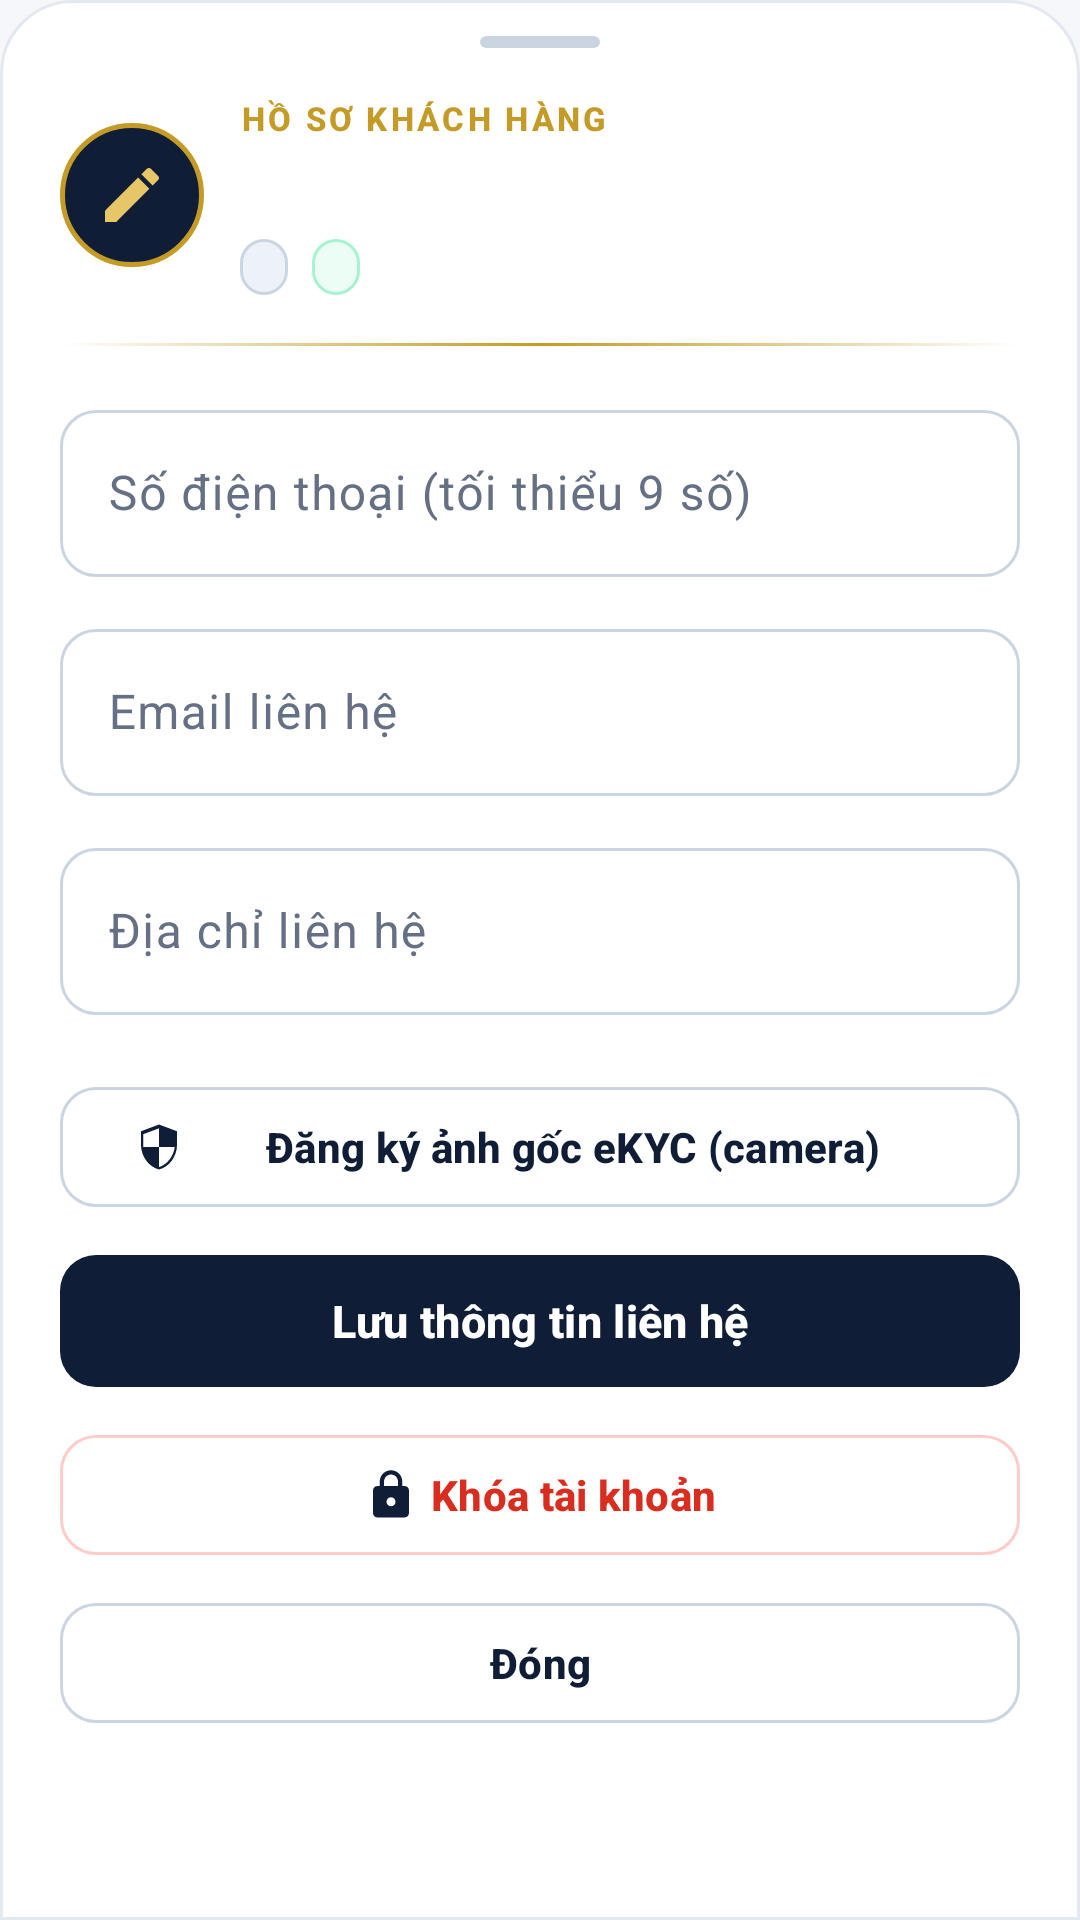

Reconstruct the res/layout file that produces this screen, plus the resources it refers to.
<!-- AndroidManifest.xml: application theme Theme.PHLBanking -->
<!-- res/layout/bottom_sheet_officer_customer_edit.xml -->
<?xml version="1.0" encoding="utf-8"?>
<androidx.core.widget.NestedScrollView xmlns:android="http://schemas.android.com/apk/res/android"
    xmlns:app="http://schemas.android.com/apk/res-auto"
    xmlns:tools="http://schemas.android.com/tools"
    android:layout_width="match_parent"
    android:layout_height="wrap_content"
    android:background="@drawable/bg_bottom_sheet_surface"
    android:fillViewport="true">

    <LinearLayout
        android:layout_width="match_parent"
        android:layout_height="wrap_content"
        android:orientation="vertical"
        android:paddingBottom="@dimen/space_xl"
        android:paddingEnd="@dimen/space_lg"
        android:paddingStart="@dimen/space_lg"
        android:paddingTop="@dimen/space_md">

        <View
            android:layout_width="@dimen/sheet_handle_width"
            android:layout_height="@dimen/sheet_handle_height"
            android:layout_gravity="center_horizontal"
            android:background="@drawable/bg_sheet_handle" />

        
        <LinearLayout
            android:id="@+id/layoutEditCustomerHeader"
            android:layout_width="match_parent"
            android:layout_height="wrap_content"
            android:layout_marginTop="@dimen/space_base"
            android:baselineAligned="false"
            android:gravity="center_vertical"
            android:orientation="horizontal">

            <FrameLayout
                android:layout_width="@dimen/avatar_size_md"
                android:layout_height="@dimen/avatar_size_md"
                android:background="@drawable/bg_navy_crest_circle">

                <ImageView
                    android:layout_width="@dimen/icon_size_lg"
                    android:layout_height="@dimen/icon_size_lg"
                    android:layout_gravity="center"
                    android:contentDescription="@null"
                    android:src="@drawable/ic_edit"
                    app:tint="@color/phl_gold_light" />
            </FrameLayout>

            <LinearLayout
                android:layout_width="0dp"
                android:layout_height="wrap_content"
                android:layout_marginStart="@dimen/space_md"
                android:layout_weight="1"
                android:orientation="vertical">

                <TextView
                    style="@style/TextAppearance.PHL.Overline"
                    android:layout_width="wrap_content"
                    android:layout_height="wrap_content"
                    android:text="HỒ SƠ KHÁCH HÀNG" />

                <TextView
                    android:id="@+id/tvEditCustomerName"
                    style="@style/TextAppearance.PHL.Headline"
                    android:layout_width="wrap_content"
                    android:layout_height="wrap_content"
                    android:layout_marginTop="@dimen/space_xxs"
                    tools:text="Nguyễn Hoàng Phúc" />

                <LinearLayout
                    android:layout_width="wrap_content"
                    android:layout_height="wrap_content"
                    android:layout_marginTop="@dimen/space_xs"
                    android:gravity="center_vertical"
                    android:orientation="horizontal">

                    <TextView
                        android:id="@+id/tvEditCustomerCif"
                        style="@style/TextAppearance.PHL.Pill"
                        android:layout_width="wrap_content"
                        android:layout_height="wrap_content"
                        android:background="@drawable/bg_pill_navy"
                        android:fontFeatureSettings="tnum"
                        android:paddingBottom="@dimen/space_xxs"
                        android:paddingEnd="@dimen/space_sm"
                        android:paddingStart="@dimen/space_sm"
                        android:paddingTop="@dimen/space_xxs"
                        android:textColor="@color/phl_navy"
                        tools:text="CIF20260001" />

                    <TextView
                        android:id="@+id/tvEditStatusPill"
                        style="@style/TextAppearance.PHL.Pill"
                        android:layout_width="wrap_content"
                        android:layout_height="wrap_content"
                        android:layout_marginStart="@dimen/space_sm"
                        android:background="@drawable/bg_pill_emerald"
                        android:paddingBottom="@dimen/space_xxs"
                        android:paddingEnd="@dimen/space_sm"
                        android:paddingStart="@dimen/space_sm"
                        android:paddingTop="@dimen/space_xxs"
                        android:textColor="@color/phl_emerald_dark"
                        tools:text="ACTIVE" />
                </LinearLayout>
            </LinearLayout>
        </LinearLayout>

        <View
            android:layout_width="match_parent"
            android:layout_height="@dimen/hairline_height"
            android:layout_marginTop="@dimen/space_base"
            android:background="@drawable/bg_gold_hairline" />

        
        <TextView
            android:id="@+id/tvEditCustomerError"
            style="@style/TextAppearance.PHL.BodySecondary"
            android:layout_width="match_parent"
            android:layout_height="wrap_content"
            android:layout_marginTop="@dimen/space_base"
            android:background="@drawable/bg_error_banner"
            android:paddingBottom="@dimen/space_sm"
            android:paddingEnd="@dimen/space_md"
            android:paddingStart="@dimen/space_md"
            android:paddingTop="@dimen/space_sm"
            android:textColor="@color/phl_danger"
            android:visibility="gone" />

        
        <LinearLayout
            android:id="@+id/layoutEditCustomerForm"
            android:layout_width="match_parent"
            android:layout_height="wrap_content"
            android:layout_marginTop="@dimen/space_base"
            android:orientation="vertical">

            <com.google.android.material.textfield.TextInputLayout
                android:id="@+id/tilEditPhone"
                style="@style/Widget.PHL.TextInputLayout"
                android:layout_width="match_parent"
                android:layout_height="wrap_content"
                android:hint="Số điện thoại (tối thiểu 9 số)">

                <com.google.android.material.textfield.TextInputEditText
                    android:id="@+id/edtEditPhone"
                    android:layout_width="match_parent"
                    android:layout_height="wrap_content"
                    android:fontFeatureSettings="tnum"
                    android:imeOptions="actionNext"
                    android:inputType="phone"
                    android:maxLength="20"
                    android:maxLines="1" />
            </com.google.android.material.textfield.TextInputLayout>

            <com.google.android.material.textfield.TextInputLayout
                android:id="@+id/tilEditEmail"
                style="@style/Widget.PHL.TextInputLayout"
                android:layout_width="match_parent"
                android:layout_height="wrap_content"
                android:layout_marginTop="@dimen/space_md"
                android:hint="Email liên hệ">

                <com.google.android.material.textfield.TextInputEditText
                    android:id="@+id/edtEditEmail"
                    android:layout_width="match_parent"
                    android:layout_height="wrap_content"
                    android:imeOptions="actionNext"
                    android:inputType="textEmailAddress"
                    android:maxLines="1" />
            </com.google.android.material.textfield.TextInputLayout>

            <com.google.android.material.textfield.TextInputLayout
                android:id="@+id/tilEditAddress"
                style="@style/Widget.PHL.TextInputLayout"
                android:layout_width="match_parent"
                android:layout_height="wrap_content"
                android:layout_marginTop="@dimen/space_md"
                android:hint="Địa chỉ liên hệ">

                <com.google.android.material.textfield.TextInputEditText
                    android:id="@+id/edtEditAddress"
                    android:layout_width="match_parent"
                    android:layout_height="wrap_content"
                    android:imeOptions="actionDone"
                    android:inputType="textPostalAddress"
                    android:maxLength="255"
                    android:maxLines="2" />
            </com.google.android.material.textfield.TextInputLayout>
        </LinearLayout>

        <com.google.android.material.progressindicator.LinearProgressIndicator
            android:id="@+id/progressEditCustomer"
            android:layout_width="match_parent"
            android:layout_height="wrap_content"
            android:layout_marginTop="@dimen/space_md"
            android:indeterminate="true"
            android:visibility="gone"
            app:indicatorColor="@color/phl_navy"
            app:trackColor="@color/phl_navy_tint" />

        
        <LinearLayout
            android:id="@+id/layoutEditCustomerActions"
            android:layout_width="match_parent"
            android:layout_height="wrap_content"
            android:layout_marginTop="@dimen/space_lg"
            android:orientation="vertical">

            <com.google.android.material.button.MaterialButton
                android:id="@+id/btnEnrollCustomerEkyc"
                style="@style/Widget.PHL.Button.Outlined"
                android:layout_width="match_parent"
                android:layout_height="wrap_content"
                android:layout_marginBottom="@dimen/space_sm"
                android:text="Đăng ký ảnh gốc eKYC (camera)"
                app:icon="@drawable/ic_phl_shield" />

            <com.google.android.material.button.MaterialButton
                android:id="@+id/btnSaveCustomerContact"
                style="@style/Widget.PHL.Button.Primary"
                android:layout_width="match_parent"
                android:layout_height="wrap_content"
                android:text="Lưu thông tin liên hệ" />

            <com.google.android.material.button.MaterialButton
                android:id="@+id/btnToggleCustomerStatus"
                style="@style/Widget.PHL.Button.Outlined.Danger"
                android:layout_width="match_parent"
                android:layout_height="wrap_content"
                android:layout_marginTop="@dimen/space_sm"
                android:text="Khóa tài khoản"
                app:icon="@drawable/ic_lock"
                app:iconGravity="textStart" />

            <com.google.android.material.button.MaterialButton
                android:id="@+id/btnCloseCustomerEdit"
                style="@style/Widget.PHL.Button.Outlined"
                android:layout_width="match_parent"
                android:layout_height="wrap_content"
                android:layout_marginTop="@dimen/space_sm"
                android:text="Đóng" />
        </LinearLayout>
    </LinearLayout>
</androidx.core.widget.NestedScrollView>
<!-- resources referenced by this layout -->
<resources>
  <color name="phl_danger">#D92D20</color>
  <color name="phl_emerald_dark">#077A54</color>
  <color name="phl_gold_light">#E6C667</color>
  <color name="phl_navy">#0F1E36</color>
  <color name="phl_navy_tint">#EDF2F9</color>
  <dimen name="avatar_size_md">48dp</dimen>
  <dimen name="hairline_height">1dp</dimen>
  <dimen name="icon_size_lg">24dp</dimen>
  <dimen name="sheet_handle_height">4dp</dimen>
  <dimen name="sheet_handle_width">40dp</dimen>
  <dimen name="space_base">16dp</dimen>
  <dimen name="space_lg">20dp</dimen>
  <dimen name="space_md">12dp</dimen>
  <dimen name="space_sm">8dp</dimen>
  <dimen name="space_xl">24dp</dimen>
  <dimen name="space_xs">4dp</dimen>
  <dimen name="space_xxs">2dp</dimen>
  <!-- drawable bg_navy_crest_circle (drawable) -->
  <?xml version="1.0" encoding="utf-8"?>
  <shape xmlns:android="http://schemas.android.com/apk/res/android"
      android:shape="oval">
      <solid android:color="@color/phl_navy" />
      <stroke
          android:width="1.5dp"
          android:color="@color/phl_gold_soft" />
  </shape>
  <style name="TextAppearance.PHL.BodySecondary" parent="TextAppearance.Material3.BodySmall">
          <item name="android:textSize">@dimen/text_body_md</item>
          <item name="android:textColor">@color/phl_text_secondary</item>
      </style>
  <style name="Widget.PHL.Button.Outlined.Danger" parent="Widget.PHL.Button.Outlined">
          <item name="strokeColor">@color/phl_danger_stroke</item>
          <item name="android:textColor">@color/phl_danger</item>
      </style>
  <color name="phl_surface">#FFFFFF</color>
  <dimen name="radius_xxl">24dp</dimen>
  <dimen name="stroke_hairline">1dp</dimen>
  <color name="phl_border">#E4E8F0</color>
  <color name="phl_danger_tint">#FEF3F2</color>
  <dimen name="radius_md">12dp</dimen>
  <color name="phl_danger_stroke">#FECDCA</color>
  <color name="phl_gold_soft">#C59B27</color>
  <color name="phl_emerald_tint">#ECFDF5</color>
  <dimen name="radius_pill">999dp</dimen>
  <color name="phl_emerald_stroke">#A7F3D0</color>
  <color name="phl_border_strong">#CBD5E1</color>
  <dimen name="text_body_md">13sp</dimen>
  <color name="phl_text_secondary">#475467</color>
  <dimen name="text_headline">20sp</dimen>
  <color name="phl_text_primary">#101828</color>
  <dimen name="text_caption">11sp</dimen>
  <dimen name="btn_height_secondary">48dp</dimen>
  <color name="phl_ripple_light">#1A0F1E36</color>
  <dimen name="btn_height_primary">52dp</dimen>
  <dimen name="text_subtitle">15sp</dimen>
  <color name="phl_ripple_dark">#26FFFFFF</color>
  <dimen name="stroke_medium">1.5dp</dimen>
  <color name="phl_text_muted">#667085</color>
  <color name="phl_white">#FFFFFF</color>
  <color name="phl_emerald">#0E9F6E</color>
  <color name="phl_gold">#B8860B</color>
  <color name="phl_gold_tint">#FDF8EB</color>
  <color name="phl_bg">#F5F7FA</color>
  <color name="phl_surface_subtle">#F8FAFC</color>
  <color name="phl_divider">#EAECF0</color>
  <style name="ThemeOverlay.PHL.BottomSheetDialog" parent="ThemeOverlay.Material3.BottomSheetDialog">
          <item name="bottomSheetStyle">@style/Widget.PHL.BottomSheet.Modal</item>
          <item name="colorSurface">@color/phl_surface</item>
          <item name="colorSurfaceContainerLow">@color/phl_surface</item>
      </style>
  <style name="Widget.PHL.BottomSheet.Modal" parent="Widget.Material3.BottomSheet.Modal">
          <item name="backgroundTint">@color/phl_surface</item>
          <item name="shapeAppearanceOverlay">@style/ShapeAppearance.PHL.BottomSheet</item>
      </style>
  <style name="ShapeAppearance.PHL.Dialog" parent="">
          <item name="cornerFamily">rounded</item>
          <item name="cornerSize">@dimen/radius_xl</item>
      </style>
  <dimen name="radius_xl">20dp</dimen>
</resources>
